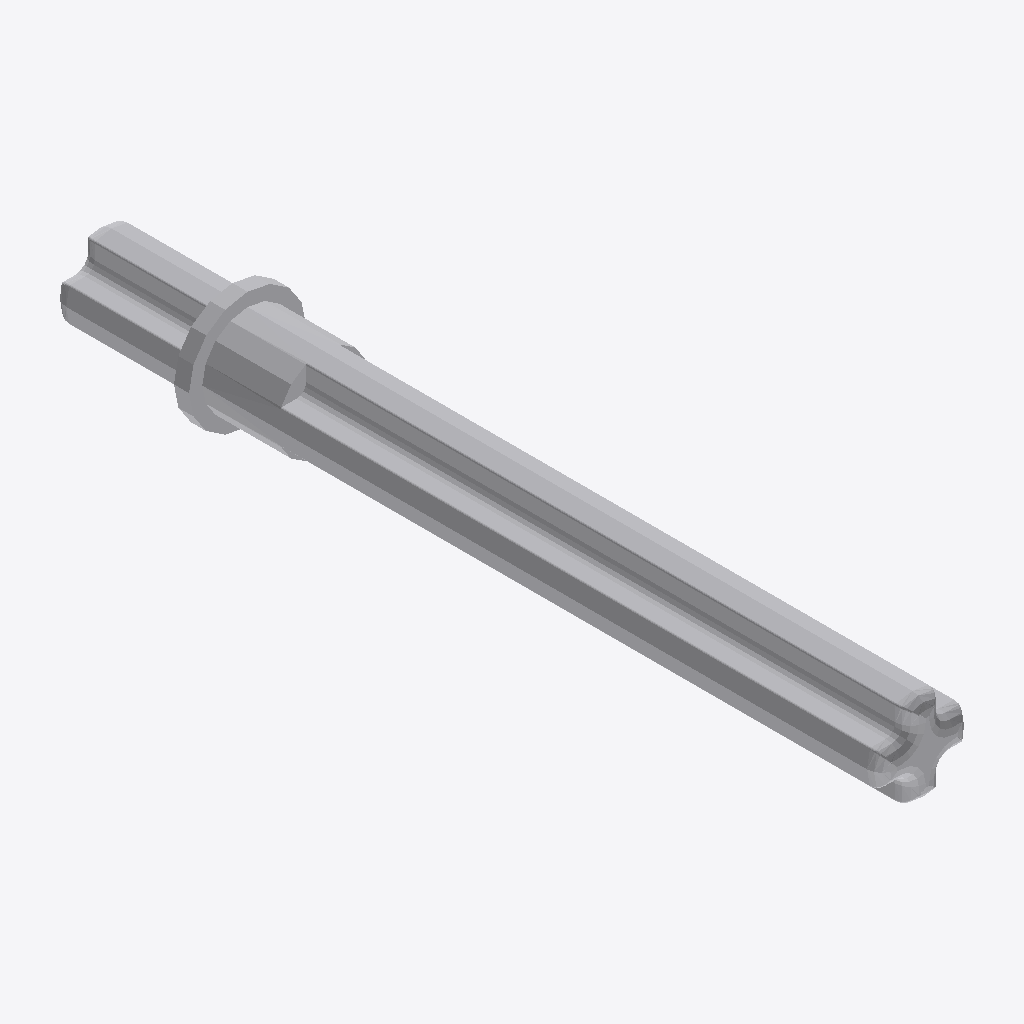
Isometric view of an IFC building model (IFC-SPF (STEP), schema IFC2X3, length unit millimetre), seen from the south-west, elements coloured by IFC class: 1 other element (light grey).
Extent 0.006 m × 0.044 m × 0.006 m (x, y, z). Elements (1): 1 IfcBuildingElementProxy.

HEADER;
FILE_DESCRIPTION(('Unknown'),'2;1');
FILE_NAME('Gray_4508553_JCA','2025-07-21T23:59:24+02:00',('Unknown'),('Unknown'),'ST-DEVELOPER v19.4','Unknown','OpenTools');
FILE_SCHEMA(('IFC2X3'));
ENDSEC;
DATA;
#4803=IFCPROJECT('07hUkdHgGydfWsFJH56q5B',#5820,'Gray_4508553_JCA',' ',' ',' ',' ',(#5815),#4804);
#20=IFCBUILDING('3G2N19bOG__grq1LV0cQPU',#5820,'Default Building',$,$,#18,$,$,.ELEMENT.,0.0,0.0,$);
#14=IFCBUILDINGELEMENTPROXY('2GP_XOK7Wq1Pa1NGQTVWHM',#5820,'Gray_4508553_JCA',' ','Gray_4508553_JCA',#19,#15,' ',.ELEMENT.);
ENDSEC;
